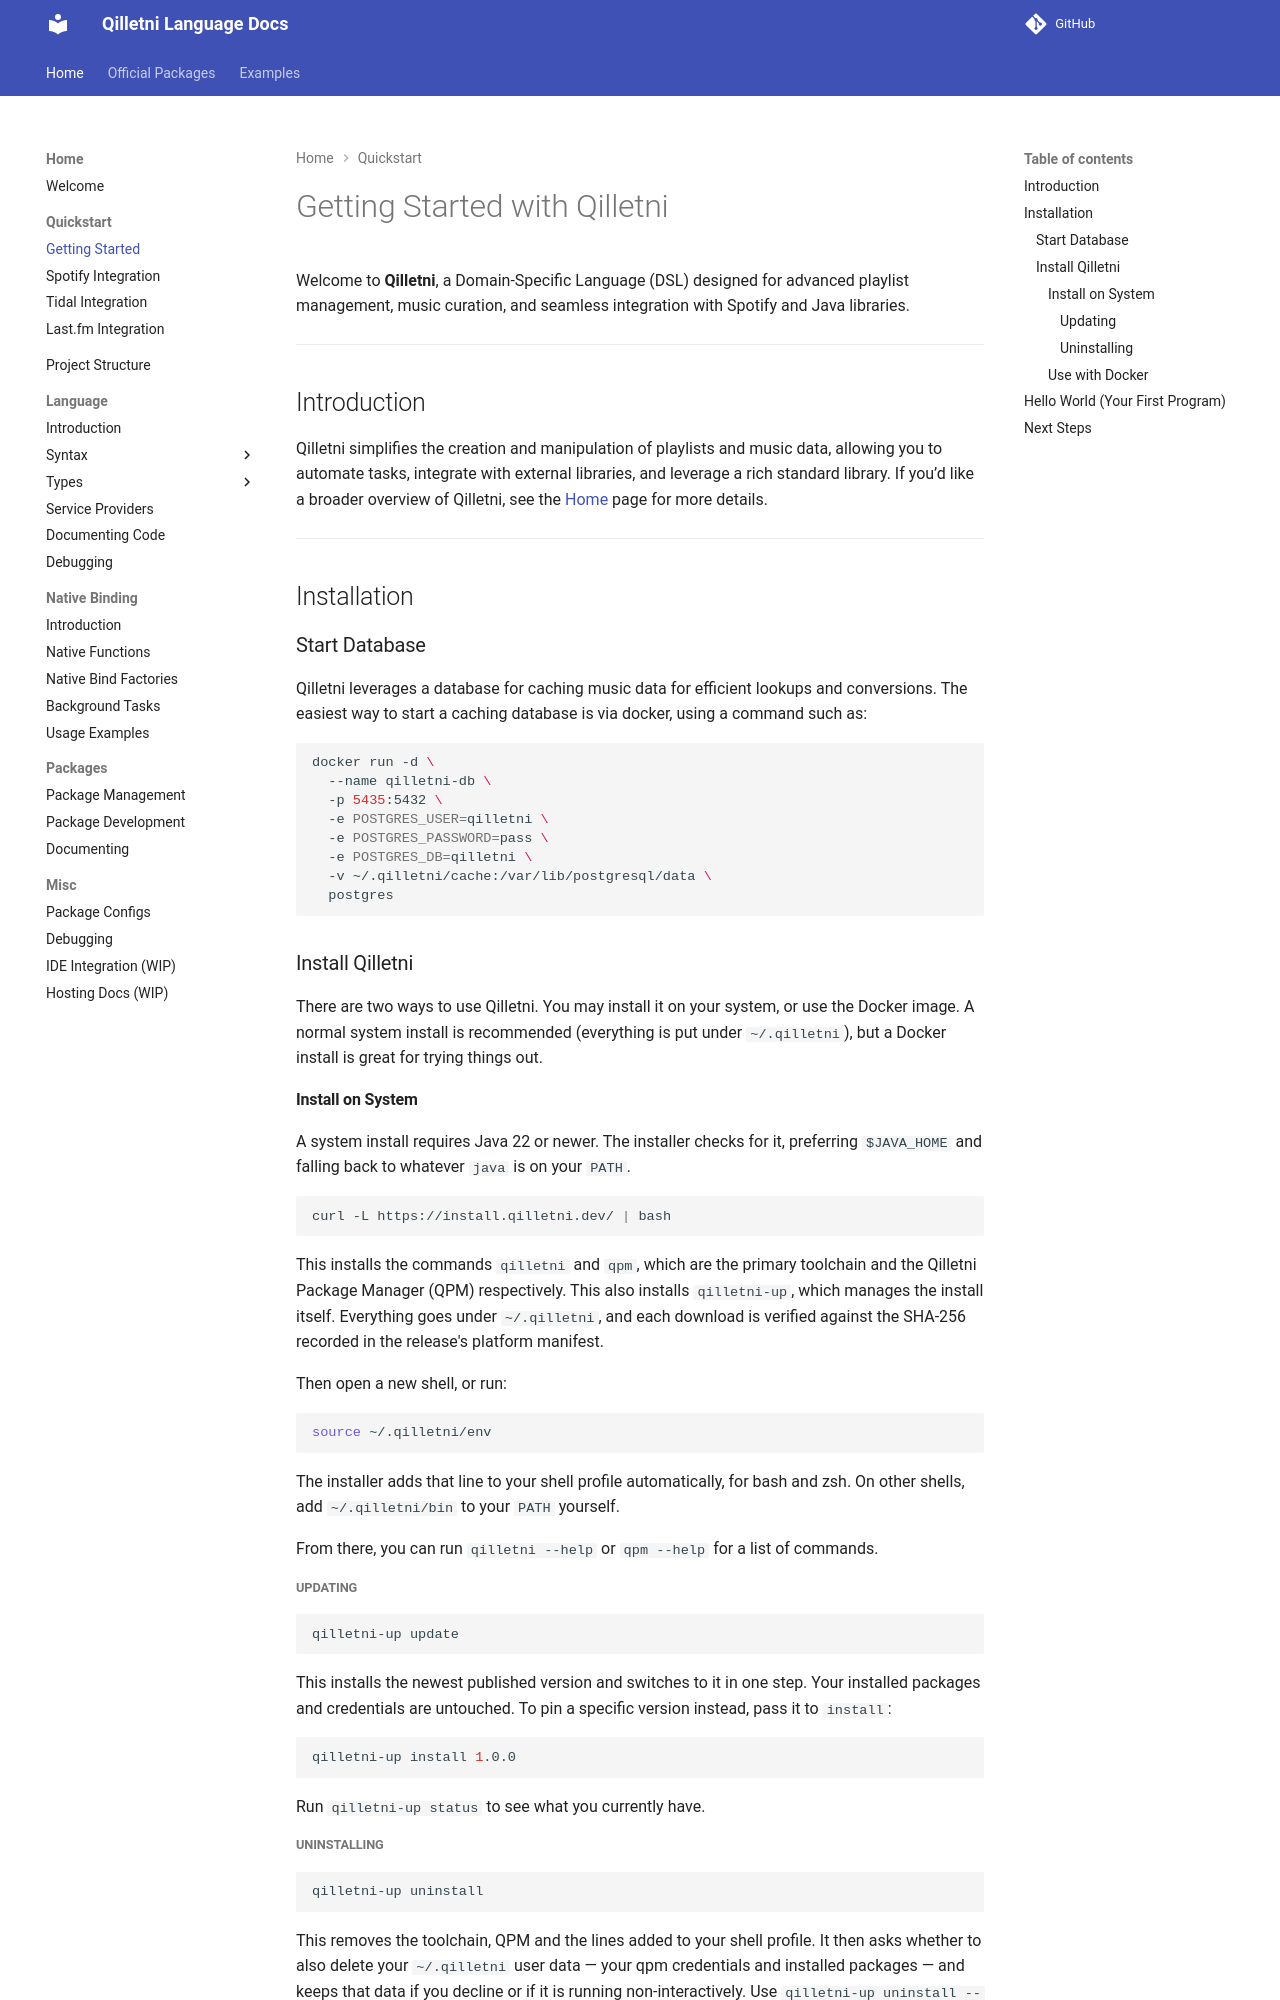

repository: Qilletni/QilletniDocs · page: quickstart/getting_started/index.html · generator: mkdocs

# Getting Started with Qilletni

Welcome to **Qilletni**, a Domain-Specific Language (DSL) designed for advanced playlist management, music curation, and seamless integration with Spotify and Java libraries.

---

## Introduction

Qilletni simplifies the creation and manipulation of playlists and music data, allowing you to automate tasks, integrate with external libraries, and leverage a rich standard library.
If you’d like a broader overview of Qilletni, see the [Home](../index.md) page for more details.

---

## Installation

### Start Database

Qilletni leverages a database for caching music data for efficient lookups and conversions. The easiest way to start a caching database is via docker, using a command such as:

```bash
docker run -d \
  --name qilletni-db \
  -p 5435:5432 \
  -e POSTGRES_USER=qilletni \
  -e POSTGRES_PASSWORD=pass \
  -e POSTGRES_DB=qilletni \
  -v ~/.qilletni/cache:/var/lib/postgresql/data \
  postgres
```

### Install Qilletni

There are two ways to use Qilletni. You may install it on your system, or use the Docker image. A normal system install is recommended (everything is put under `~/.qilletni`), but a Docker install is great for trying things out.

#### Install on System

A system install requires Java 22 or newer. The installer checks for it, preferring `$JAVA_HOME` and falling back to whatever `java` is on your `PATH`.

```bash
curl -L https://install.qilletni.dev/ | bash
```

This installs the commands `qilletni` and `qpm`, which are the primary toolchain and the Qilletni Package Manager (QPM) respectively.
This also installs `qilletni-up`, which manages the install itself. Everything goes under `~/.qilletni`, and each download is verified against the SHA-256 recorded in the release's platform manifest.

Then open a new shell, or run:

```bash
source ~/.qilletni/env
```

The installer adds that line to your shell profile automatically, for bash and zsh. On other
shells, add `~/.qilletni/bin` to your `PATH` yourself.

From there, you can run `qilletni --help` or `qpm --help` for a list of commands.

##### Updating

```bash
qilletni-up update
```

This installs the newest published version and switches to it in one step. Your installed packages and credentials are untouched. To pin a specific version instead, pass it to `install`:

```bash
qilletni-up install 1.0.0
```

Run `qilletni-up status` to see what you currently have.
